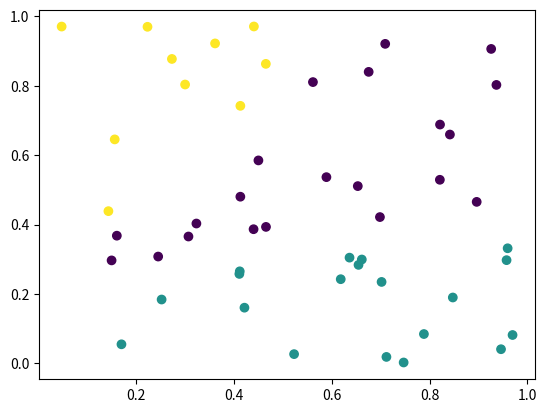

This figure's Python source:
import numpy as np
import math
import matplotlib.pyplot as plt

n = 50
p = 2
k = 3

data = np.random.random((n,p))

i_point = data[np.random.choice(n, 1, replace=False)]

def kPlusPlusCents(k, initCent, points):
    centroids = np.zeros((k, 2))
    centroids[0] = initCent

    for i in range(1, k):
        dist = np.zeros((points.shape[0], i))
        for j in range(i):
            dist[:,j] = ((points-centroids[j])**2).sum(axis=1)**0.5

        furthestPoint = points[np.argmax(np.mean(dist, axis=1))]
        centroids[i] = furthestPoint
        points = np.delete(points,np.argmax(np.mean(dist,axis=1)),axis=0)
        
    return centroids

cents1 = kPlusPlusCents(k, i_point, data.copy())

def kMeans(X, centers):
    n = X.shape[0]
    k = centers.shape[0]
    closest = np.zeros(n).astype(int)
    distances = np.zeros((n, k))
    
    while True:
        old_closest = closest.copy()
        for i in range(k):
            distances[:,i] = ((X-centers[i])**2).sum(axis=1)**0.5

        closest = np.argmin(distances, axis=1)

        for i in range(k):
            centers[i,:] = X[closest == i].mean(axis=0)
            
        if all(closest == old_closest):
            break
            
    return centers, closest

centers, closest = kMeans(data, cents1)
cost = 0
for i in range(k):
    cost += ((data[closest == i] - centers[i])**2).sum()
print("\nk centers:")
print(centers)
print("\nk loss:")
print(cost)  

plt.scatter(data[:,0], data[:,1],c=closest)
plt.show()
